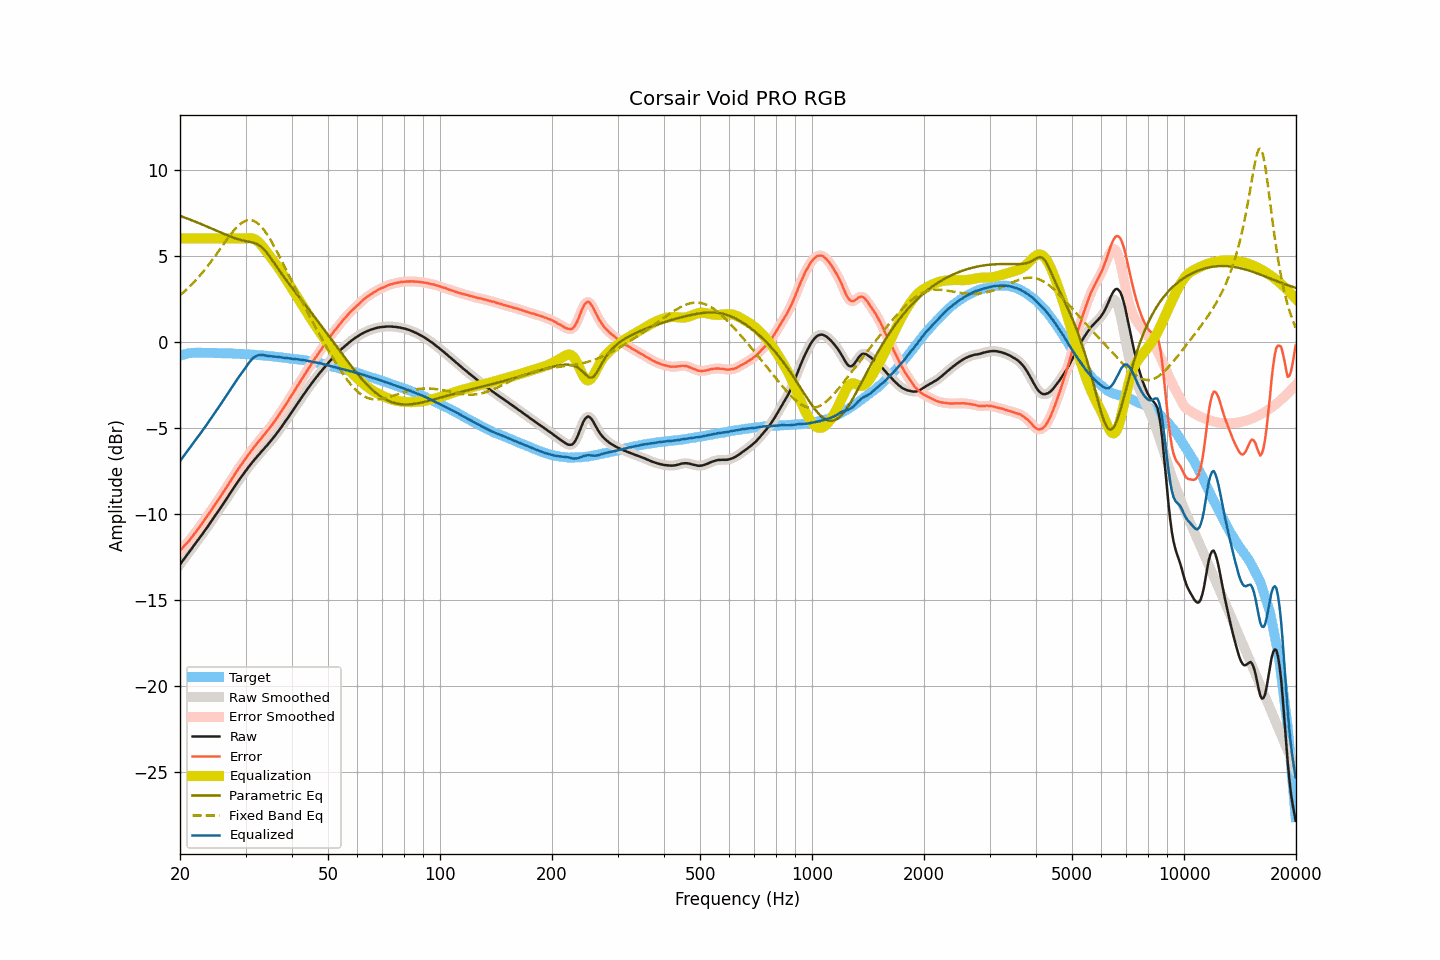

The table this chart was drawn from, first rows:
frequency, raw, smoothed, error, error_smoothed, equalization, parametric_eq, fixed_band_eq, equalized_raw, equalized_smoothed, target
20.00, -12.93, -12.93, -12.12, -12.12, 6.00, 7.31, 2.70, -6.93, -6.93, -0.81
20.20, -12.80, -12.80, -12.02, -12.02, 6.00, 7.28, 2.78, -6.80, -6.80, -0.78
20.40, -12.67, -12.67, -11.92, -11.92, 6.00, 7.24, 2.86, -6.67, -6.67, -0.75
20.61, -12.54, -12.54, -11.81, -11.82, 6.00, 7.21, 2.94, -6.54, -6.54, -0.73
20.81, -12.42, -12.42, -11.72, -11.72, 6.00, 7.17, 3.03, -6.42, -6.42, -0.70
21.02, -12.29, -12.29, -11.62, -11.62, 6.00, 7.14, 3.12, -6.29, -6.29, -0.67
21.23, -12.17, -12.17, -11.51, -11.51, 6.00, 7.10, 3.20, -6.17, -6.17, -0.66
21.44, -12.04, -12.04, -11.39, -11.39, 6.00, 7.07, 3.30, -6.04, -6.04, -0.65
21.66, -11.91, -11.91, -11.27, -11.27, 6.00, 7.03, 3.39, -5.91, -5.91, -0.64
21.87, -11.79, -11.78, -11.15, -11.15, 6.00, 6.99, 3.49, -5.79, -5.78, -0.64
22.09, -11.66, -11.66, -11.03, -11.02, 6.00, 6.96, 3.59, -5.66, -5.66, -0.63
22.31, -11.53, -11.53, -10.89, -10.90, 6.00, 6.92, 3.70, -5.53, -5.53, -0.63
22.54, -11.41, -11.41, -10.78, -10.77, 6.00, 6.88, 3.80, -5.41, -5.41, -0.63
22.76, -11.28, -11.28, -10.64, -10.64, 6.00, 6.84, 3.91, -5.28, -5.28, -0.63
22.99, -11.15, -11.15, -10.50, -10.51, 6.00, 6.80, 4.02, -5.15, -5.15, -0.65
23.22, -11.02, -11.02, -10.37, -10.38, 6.00, 6.76, 4.14, -5.02, -5.02, -0.65
23.45, -10.89, -10.89, -10.24, -10.24, 6.00, 6.72, 4.25, -4.89, -4.89, -0.65
23.69, -10.76, -10.76, -10.11, -10.11, 6.00, 6.68, 4.37, -4.76, -4.76, -0.65
23.92, -10.62, -10.62, -9.97, -9.98, 6.00, 6.64, 4.49, -4.62, -4.62, -0.65
24.16, -10.49, -10.49, -9.85, -9.84, 6.00, 6.60, 4.62, -4.49, -4.49, -0.64
24.40, -10.35, -10.35, -9.71, -9.70, 6.00, 6.56, 4.74, -4.35, -4.35, -0.64
24.65, -10.21, -10.21, -9.56, -9.57, 6.00, 6.52, 4.87, -4.21, -4.21, -0.65
24.89, -10.08, -10.07, -9.43, -9.42, 6.00, 6.48, 5.00, -4.08, -4.07, -0.65
25.14, -9.94, -9.94, -9.29, -9.29, 6.00, 6.44, 5.13, -3.94, -3.94, -0.65
25.39, -9.80, -9.80, -9.14, -9.15, 6.00, 6.40, 5.26, -3.80, -3.80, -0.65
25.65, -9.67, -9.67, -9.02, -9.01, 6.00, 6.36, 5.39, -3.67, -3.67, -0.66
25.91, -9.53, -9.53, -8.87, -8.87, 6.00, 6.32, 5.53, -3.53, -3.53, -0.67
26.16, -9.39, -9.39, -8.72, -8.73, 6.00, 6.28, 5.66, -3.39, -3.39, -0.67
26.43, -9.25, -9.25, -8.58, -8.58, 6.00, 6.24, 5.79, -3.25, -3.25, -0.67
26.69, -9.11, -9.11, -8.44, -8.44, 6.00, 6.20, 5.92, -3.11, -3.11, -0.67
26.96, -8.96, -8.97, -8.29, -8.30, 6.00, 6.16, 6.05, -2.96, -2.97, -0.67
27.23, -8.82, -8.82, -8.15, -8.15, 6.00, 6.12, 6.17, -2.82, -2.82, -0.67
27.50, -8.68, -8.68, -8.01, -8.00, 6.00, 6.09, 6.29, -2.68, -2.68, -0.67
27.77, -8.54, -8.54, -7.85, -7.85, 6.00, 6.05, 6.40, -2.54, -2.54, -0.68
28.05, -8.39, -8.40, -7.70, -7.71, 6.00, 6.02, 6.52, -2.39, -2.40, -0.69
28.33, -8.26, -8.26, -7.56, -7.56, 6.00, 5.99, 6.62, -2.26, -2.26, -0.70
28.62, -8.12, -8.12, -7.42, -7.42, 6.00, 5.96, 6.71, -2.12, -2.12, -0.70
28.90, -7.99, -7.99, -7.29, -7.29, 6.00, 5.93, 6.80, -1.99, -1.99, -0.70
29.19, -7.86, -7.86, -7.15, -7.15, 6.00, 5.91, 6.87, -1.86, -1.86, -0.71
29.48, -7.73, -7.73, -7.02, -7.02, 6.00, 5.88, 6.94, -1.73, -1.73, -0.70
29.78, -7.60, -7.60, -6.89, -6.89, 6.00, 5.86, 6.99, -1.60, -1.60, -0.72
30.08, -7.48, -7.48, -6.76, -6.76, 6.01, 5.84, 7.03, -1.47, -1.47, -0.72
30.38, -7.35, -7.35, -6.62, -6.63, 6.02, 5.82, 7.06, -1.34, -1.34, -0.73
30.68, -7.23, -7.23, -6.50, -6.50, 6.02, 5.81, 7.06, -1.21, -1.21, -0.73
30.99, -7.11, -7.11, -6.37, -6.37, 6.02, 5.79, 7.07, -1.09, -1.09, -0.74
31.30, -6.99, -6.99, -6.25, -6.25, 6.00, 5.77, 7.04, -0.99, -0.99, -0.75
31.61, -6.88, -6.88, -6.13, -6.13, 5.97, 5.74, 7.02, -0.91, -0.91, -0.75
31.93, -6.77, -6.77, -6.01, -6.01, 5.93, 5.71, 6.96, -0.85, -0.84, -0.76
32.24, -6.66, -6.66, -5.89, -5.90, 5.86, 5.67, 6.91, -0.80, -0.80, -0.77
32.57, -6.56, -6.56, -5.79, -5.78, 5.78, 5.62, 6.83, -0.78, -0.77, -0.78
32.89, -6.45, -6.45, -5.67, -5.67, 5.69, 5.56, 6.74, -0.76, -0.76, -0.78
33.22, -6.34, -6.34, -5.55, -5.55, 5.58, 5.48, 6.63, -0.76, -0.76, -0.79
33.55, -6.24, -6.24, -5.45, -5.44, 5.46, 5.39, 6.52, -0.78, -0.78, -0.79
33.89, -6.13, -6.13, -5.32, -5.33, 5.34, 5.28, 6.39, -0.79, -0.80, -0.81
34.23, -6.03, -6.03, -5.22, -5.22, 5.21, 5.17, 6.26, -0.82, -0.82, -0.81
34.57, -5.92, -5.92, -5.10, -5.10, 5.09, 5.05, 6.11, -0.83, -0.83, -0.82
34.92, -5.81, -5.81, -4.98, -4.98, 4.97, 4.92, 5.96, -0.84, -0.84, -0.84
35.27, -5.69, -5.69, -4.85, -4.85, 4.85, 4.79, 5.80, -0.84, -0.84, -0.84
35.62, -5.58, -5.58, -4.73, -4.73, 4.73, 4.65, 5.63, -0.86, -0.85, -0.85
35.97, -5.46, -5.46, -4.59, -4.60, 4.60, 4.51, 5.46, -0.86, -0.86, -0.87
... 635 more rows
